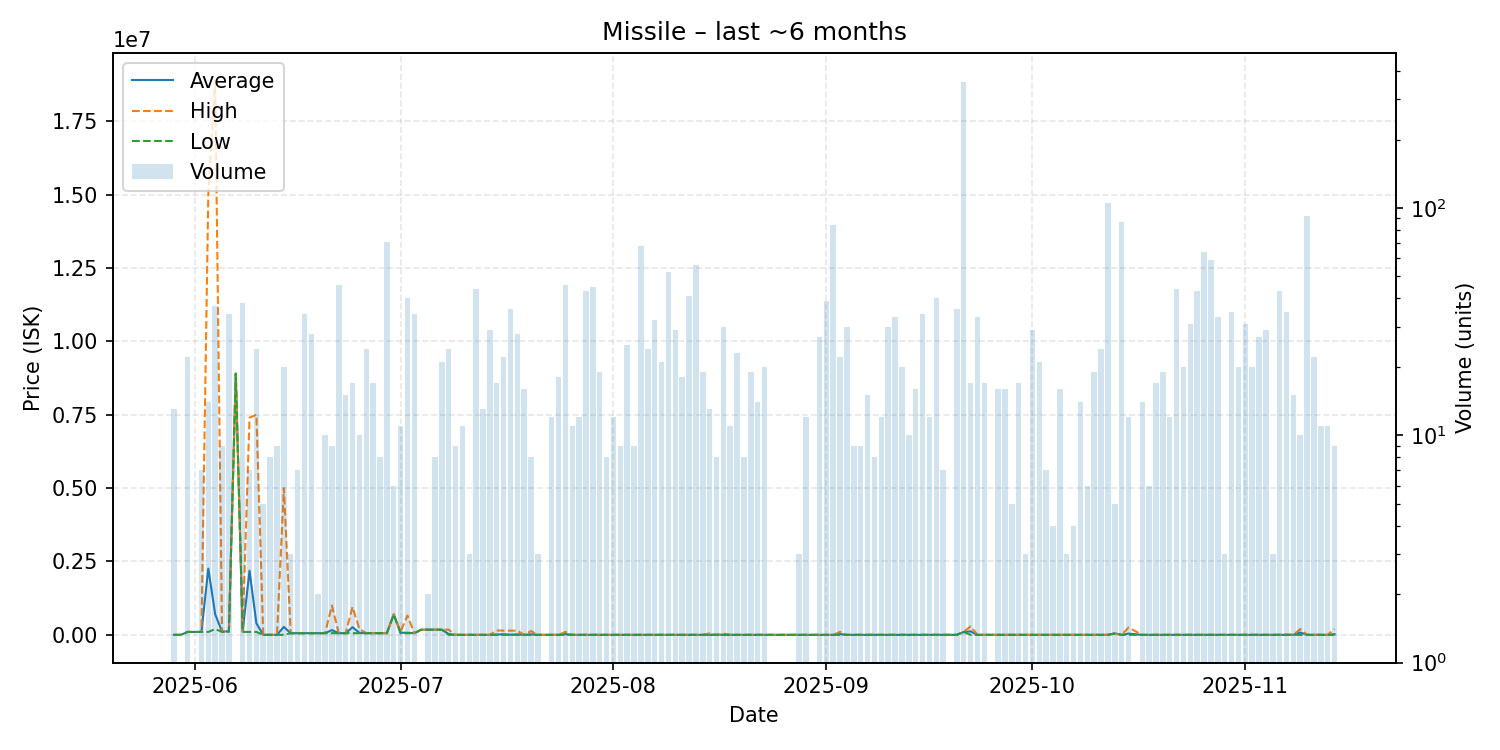

Source data for this figure (header and first rows):
date, average, highest, lowest, order_count, volume
2025-05-29, 1000, 1000, 1000, 2, 13
2025-05-30, 1000, 1000, 1000, 1, 1
2025-05-31, 100300, 100300, 100300, 2, 22
2025-06-02, 100300, 100300, 100300, 2, 7
2025-06-03, 2257314, 15000000, 100300, 5, 14
2025-06-04, 705022, 18880000, 200100, 8, 37
2025-06-05, 104778, 110000, 100600, 3, 9
2025-06-06, 124553, 150000, 100300, 4, 34
2025-06-07, 8900000, 8900000, 8900000, 1, 1
2025-06-08, 104129, 110000, 100300, 11, 38
2025-06-09, 2185929, 7400000, 100300, 3, 7
2025-06-10, 396096, 7500000, 100300, 8, 24
2025-06-11, 1000, 1000, 1000, 1, 5
2025-06-12, 1111, 1111, 1111, 3, 8
2025-06-13, 1111, 1111, 1111, 2, 9
2025-06-14, 270617, 5000000, 1111, 6, 20
2025-06-15, 57000, 57000, 57000, 1, 3
2025-06-16, 57000, 57000, 57000, 1, 7
2025-06-17, 58000, 58000, 58000, 3, 34
2025-06-18, 58000, 58000, 58000, 4, 28
2025-06-19, 58000, 58000, 58000, 1, 2
2025-06-20, 58000, 58000, 58000, 2, 10
2025-06-21, 162667, 1000000, 58000, 3, 9
2025-06-22, 58000, 58010, 58000, 10, 46
2025-06-23, 58187, 58350, 58000, 6, 15
2025-06-24, 260118, 950000, 58000, 6, 17
2025-06-25, 72200, 200000, 58000, 3, 10
2025-06-26, 58000, 58000, 58000, 3, 24
2025-06-27, 58000, 58000, 58000, 3, 17
2025-06-28, 58000, 58000, 58000, 2, 8
2025-06-29, 58003, 58010, 58000, 7, 71
2025-06-30, 698333, 700000, 690000, 2, 6
2025-07-01, 72727, 112000, 58000, 3, 11
2025-07-02, 73002, 658100, 58000, 6, 40
2025-07-03, 58000, 58000, 58000, 2, 34
2025-07-04, 177000, 177000, 177000, 1, 1
2025-07-05, 177000, 177000, 177000, 1, 2
2025-07-06, 177000, 177000, 177000, 2, 8
2025-07-07, 177000, 177000, 177000, 4, 21
2025-07-08, 28083, 177000, 1000, 6, 24
2025-07-09, 1000, 1000, 1000, 2, 9
2025-07-10, 1000, 1000, 1000, 2, 11
2025-07-11, 1000, 1000, 1000, 1, 3
2025-07-12, 1000, 1000, 1000, 5, 44
2025-07-13, 1385, 1500, 1000, 5, 13
2025-07-14, 1000, 1000, 1000, 4, 29
2025-07-15, 9765, 150000, 1000, 3, 17
2025-07-16, 20491, 143900, 1000, 4, 22
2025-07-17, 4942, 142900, 1000, 7, 36
2025-07-18, 16196, 142800, 1000, 4, 28
2025-07-19, 1000, 1000, 1000, 2, 16
2025-07-20, 17112, 129900, 1000, 4, 8
2025-07-21, 1000, 1000, 1000, 1, 3
2025-07-23, 1000, 1000, 1000, 3, 12
2025-07-24, 1000, 1000, 1000, 1, 18
2025-07-25, 26800, 99900, 1000, 5, 46
2025-07-26, 1000, 1000, 1000, 2, 11
2025-07-27, 1000, 1000, 1000, 3, 12
2025-07-28, 1000, 1000, 1000, 4, 43
2025-07-29, 1000, 1000, 1000, 5, 45
... 101 more rows
